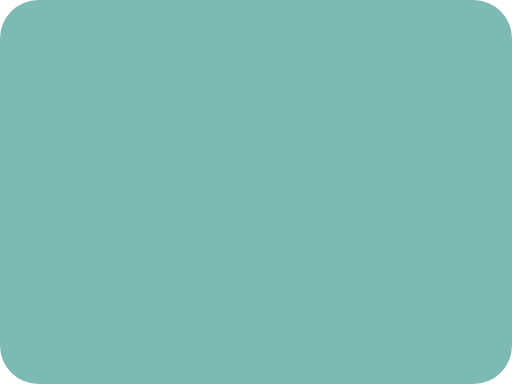
t = 0.00 s
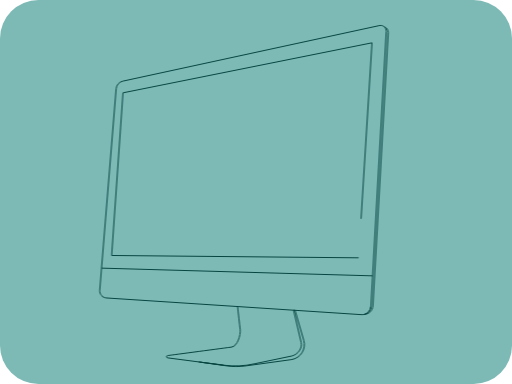
t = 2.00 s
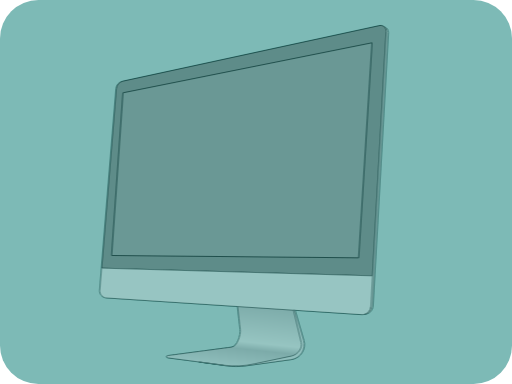
t = 2.38 s
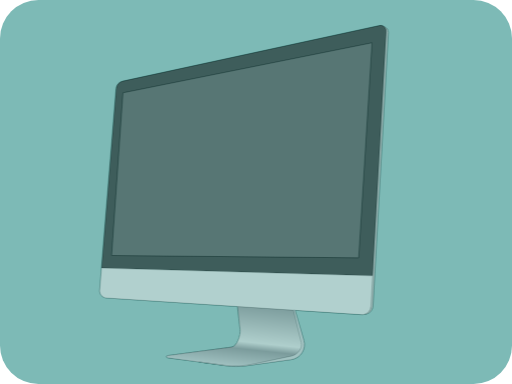
t = 2.75 s
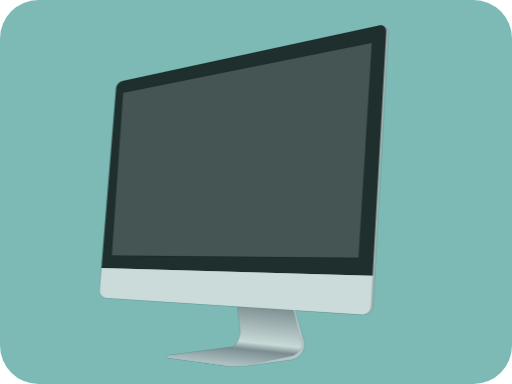
t = 3.13 s
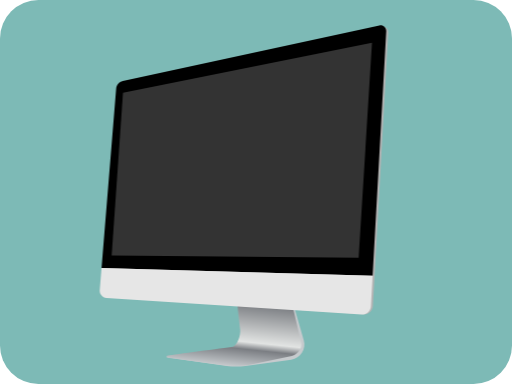
t = 3.50 s

The animated SVG that drew these frames (rendered in a browser with its animation timeline set to each time). Animation: 2 CSS @keyframes rules; one cycle of 3.50 s.

<svg class="screen-anim" xmlns="http://www.w3.org/2000/svg" viewBox="-128 -32 1024 768">    
<rect height="100%" width="100%" x="-128" y="-32" ry="10%" fill="#7dbab6" />
<g class="line-monitor" fill="none" stroke="#064541" stroke-width="2">
<path d="M617.23 519.7l-3.4 61.06c-.43 7.68-5.73 13.9-12.7 15.9 8.87-.4 16.2-7.48 16.7-16.56L648.5 33.17c.3-5.35-3.1-9.83-7.73-11.38" class="linedraw_0"></path>
<path d="M589.34 483.64l-494-4.67L118 153.64l498-100z" class="linedraw_1"></path>
<path d="M644.5 30.83c.43-7.47-6.4-13.3-13.7-11.7L117.62 130.3c-7.3 1.6-12.7 7.76-13.3 15.2l-29.2 358.77 542.1 15.43L644.5 30.83z" class="linedraw_2"></path>
<path d="M474.34 653.1c2.82 11.43-7.14 24.25-18.62 26.87l-74.44 15.55c-20.13 4.6-40.92 5.58-61.4 2.9l-49.73-6.48 55.07 7.84c12.52 1.78 25.23 1.8 37.75.1l91.6-12.62c18.32-2.53 30.15-20.74 25-38.52l-17.43-60.13-3.03-.2 15.25 64.7z" class="linedraw_3"></path>
<path d="M347.18 581.08c1.38 12.57 3.78 34.02 5.16 45.4 1.44 11.84-5.54 34.18-17.37 35.74-32.1 4.23-127.93 16.98-127.93 16.98-2.63.35-2.63 4.17 0 4.5l112.84 14.73" class="linedraw_4"></path>
<path d="M75.12 504.27l-3.6 44.2c-.65 7.98 5.35 14.93 13.32 15.45l510.3 33.4c9.75.63 18.14-6.8 18.7-16.56" class="linedraw_5"></path>
</g>
<g class="color-monitor" opacity="1" >
<path fill="#C6CACD" d="M458.67 576.64l20.9 72.1c5.15 17.78-6.68 36-25 38.52l-91.6 12.6c-12.52 1.73-25.23 1.7-37.75-.08l-119.88-17.06 173-25.75-3-89.75 83.33 9.42z"/>
<linearGradient id="a" gradientUnits="userSpaceOnUse" x1="336.73" y1="700.26" x2="350.78" y2="566.6">
<stop offset="0" stop-color="#C5C9CC"/>
<stop offset=".27" stop-color="#7B7E83"/>
<stop offset=".38" stop-color="#E2E4E3"/>
<stop offset="1" stop-color="#72757A"/>
</linearGradient>
<path fill="url(#a)" d="M381.28 695.52l74.43-15.55c11.5-2.62 21.5-15.44 18.68-26.88l-17.75-75.4-110.5-6.5s4.2 38.5 6.25 55.22c1.44 11.85-5.54 34.2-17.38 35.75-32.1 4.22-127.93 16.97-127.93 16.97-2.63.35-2.63 4.17 0 4.5L319.9 698.4c20.47 2.68 41.25 1.7 61.4-2.9z"/>
<path fill="#B3B3B3" d="M634.8 21.45l-515.17 110.2c-7.3 1.57-12.7 7.74-13.3 15.18l-32.8 400c-.66 7.95 5.34 14.9 13.3 15.42l512.3 34.4c9.76.63 18.15-6.8 18.7-16.55L648.5 33.17c.43-7.48-6.4-13.3-13.7-11.72z"/>
<path d="M644.5 30.7c.43-7.5-6.4-13.3-13.7-11.72l-513.17 111.2c-7.3 1.57-12.7 7.74-13.3 15.18l-29.2 358.77 542.1 15.43L644.5 30.7z"/>
<path fill="#E6E6E6" d="M84.84 563.78l510.3 33.4c9.75.63 18.14-6.8 18.7-16.56l3.4-61.06L75.1 504.13l-3.6 44.2c-.65 7.97 5.35 14.92 13.32 15.45z"/>
<path fill="#333" d="M589.34 483.64l-494-4.67L118 153.64l498-100"/>
</g>
<style>  
.linedraw_0 {
  stroke-dasharray: 672 674;
  stroke-dashoffset: 673;
}
.linedraw_1 {
  stroke-dasharray: 1759 1761;
  stroke-dashoffset: 1760;
}
.linedraw_2 {
  stroke-dasharray: 1960 1962;
  stroke-dashoffset: 1961;
}
.linedraw_3 {
  stroke-dasharray: 595 597;
  stroke-dashoffset: 596;
}
.linedraw_4 {
  stroke-dasharray: 338 340;
  stroke-dashoffset: 339;
}
.linedraw_5 {
  stroke-dasharray: 607 609;
  stroke-dashoffset: 608;
}  
.screen-anim:hover .line-monitor { animation: enter 1.5s linear 2s both; }
.screen-anim:hover .color-monitor { animation: enter 1.5s linear 2s both; }
.screen-anim:hover .line-monitor { animation-direction: reverse; }
  
.screen-anim:hover .linedraw_0,
.screen-anim:hover .linedraw_1,
.screen-anim:hover .linedraw_2,
.screen-anim:hover .linedraw_3,
.screen-anim:hover .linedraw_4,
.screen-anim:hover .linedraw_5 {
  animation: draw 1200ms ease-out forwards;
}
  
.screen-anim:hover .linedraw_0 { animation-delay: 0}
.screen-anim:hover .linedraw_1 { animation-delay: 1000ms }
.screen-anim:hover .linedraw_2 { animation-delay: 200ms }
.screen-anim:hover .linedraw_3 { animation-delay: 300ms }
.screen-anim:hover .linedraw_4 { animation-delay: 400ms }
.screen-anim:hover .linedraw_5 { animation-delay: 700ms; animation-duration: 600ms }
  
  
@keyframes draw { 100% { stroke-dashoffset: 0;} }
@keyframes enter { 0% { opacity: 0 } 100% { opacity: 1} }

</style></svg>
